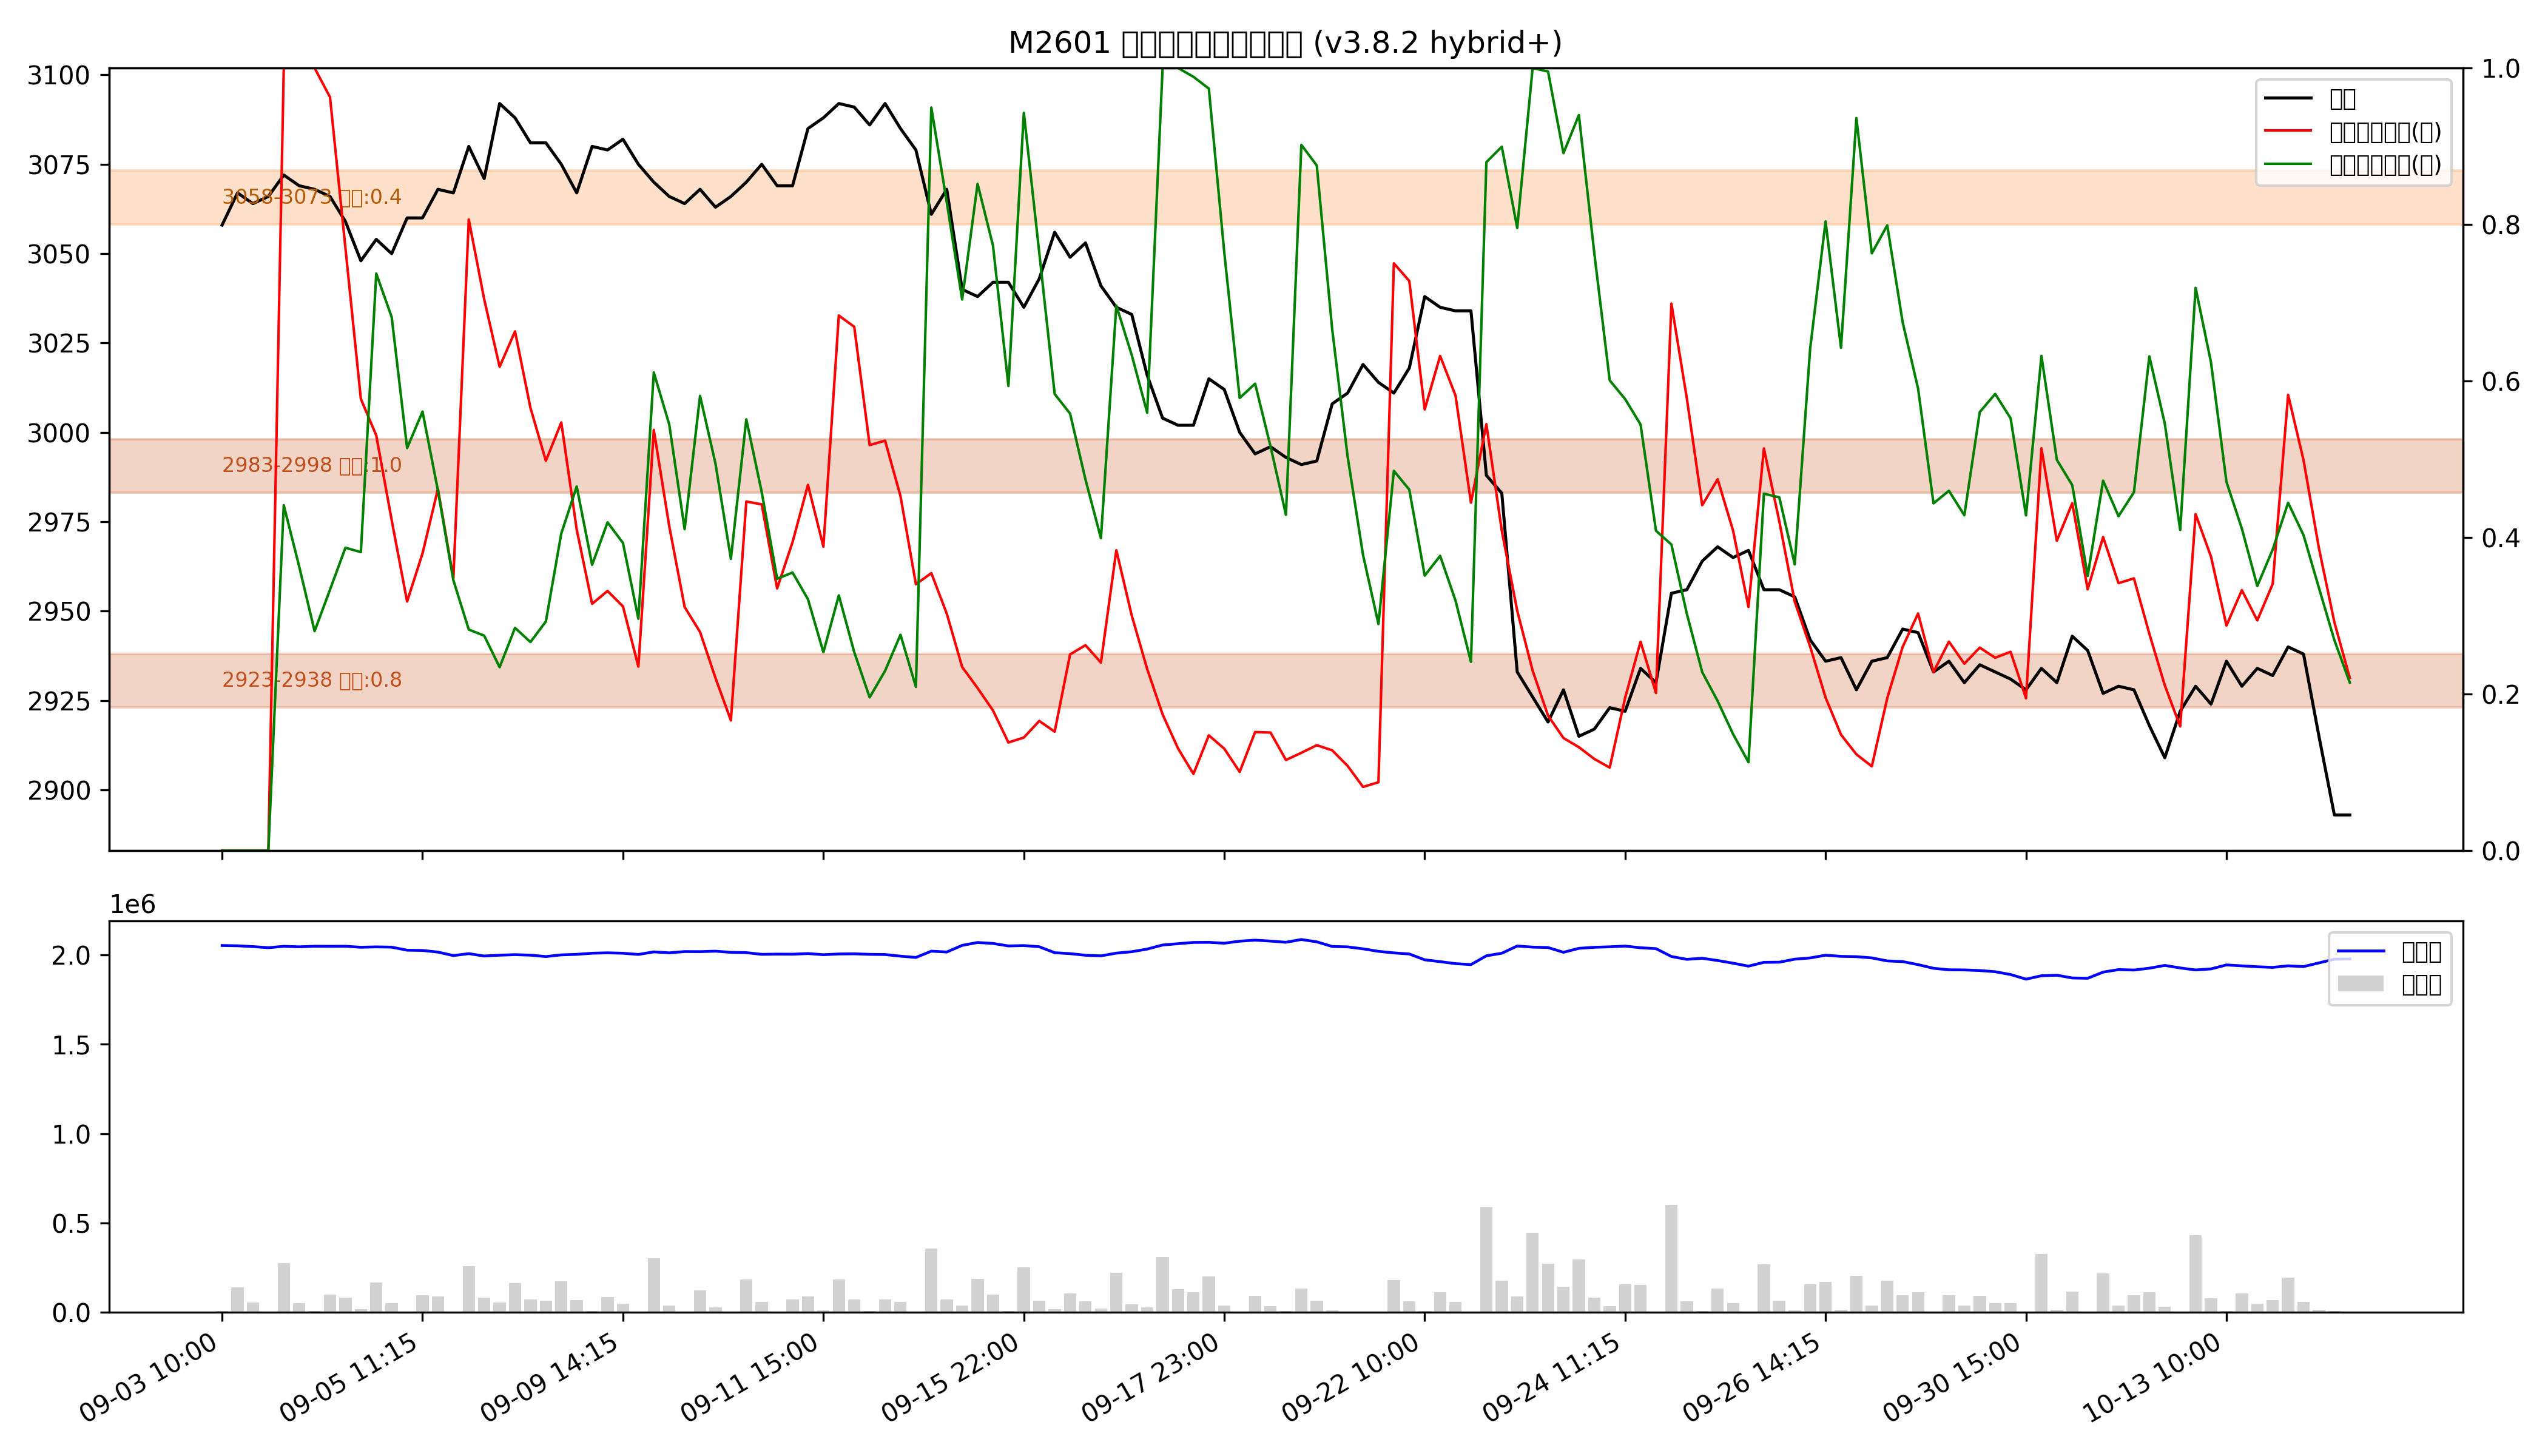

The file beside this chart, header and first rows:
low, high, recent_strength, all_strength, avg_strength, persistent, zone_type
2923, 2938, 0.9, 0.8, 0.8, True, 持久区
2983, 2998, 强：1.0, 强：1.0, 强：1.0, True, 持久区
3058, 3073, 0.0, 0.8, 0.4, False, 短期区
